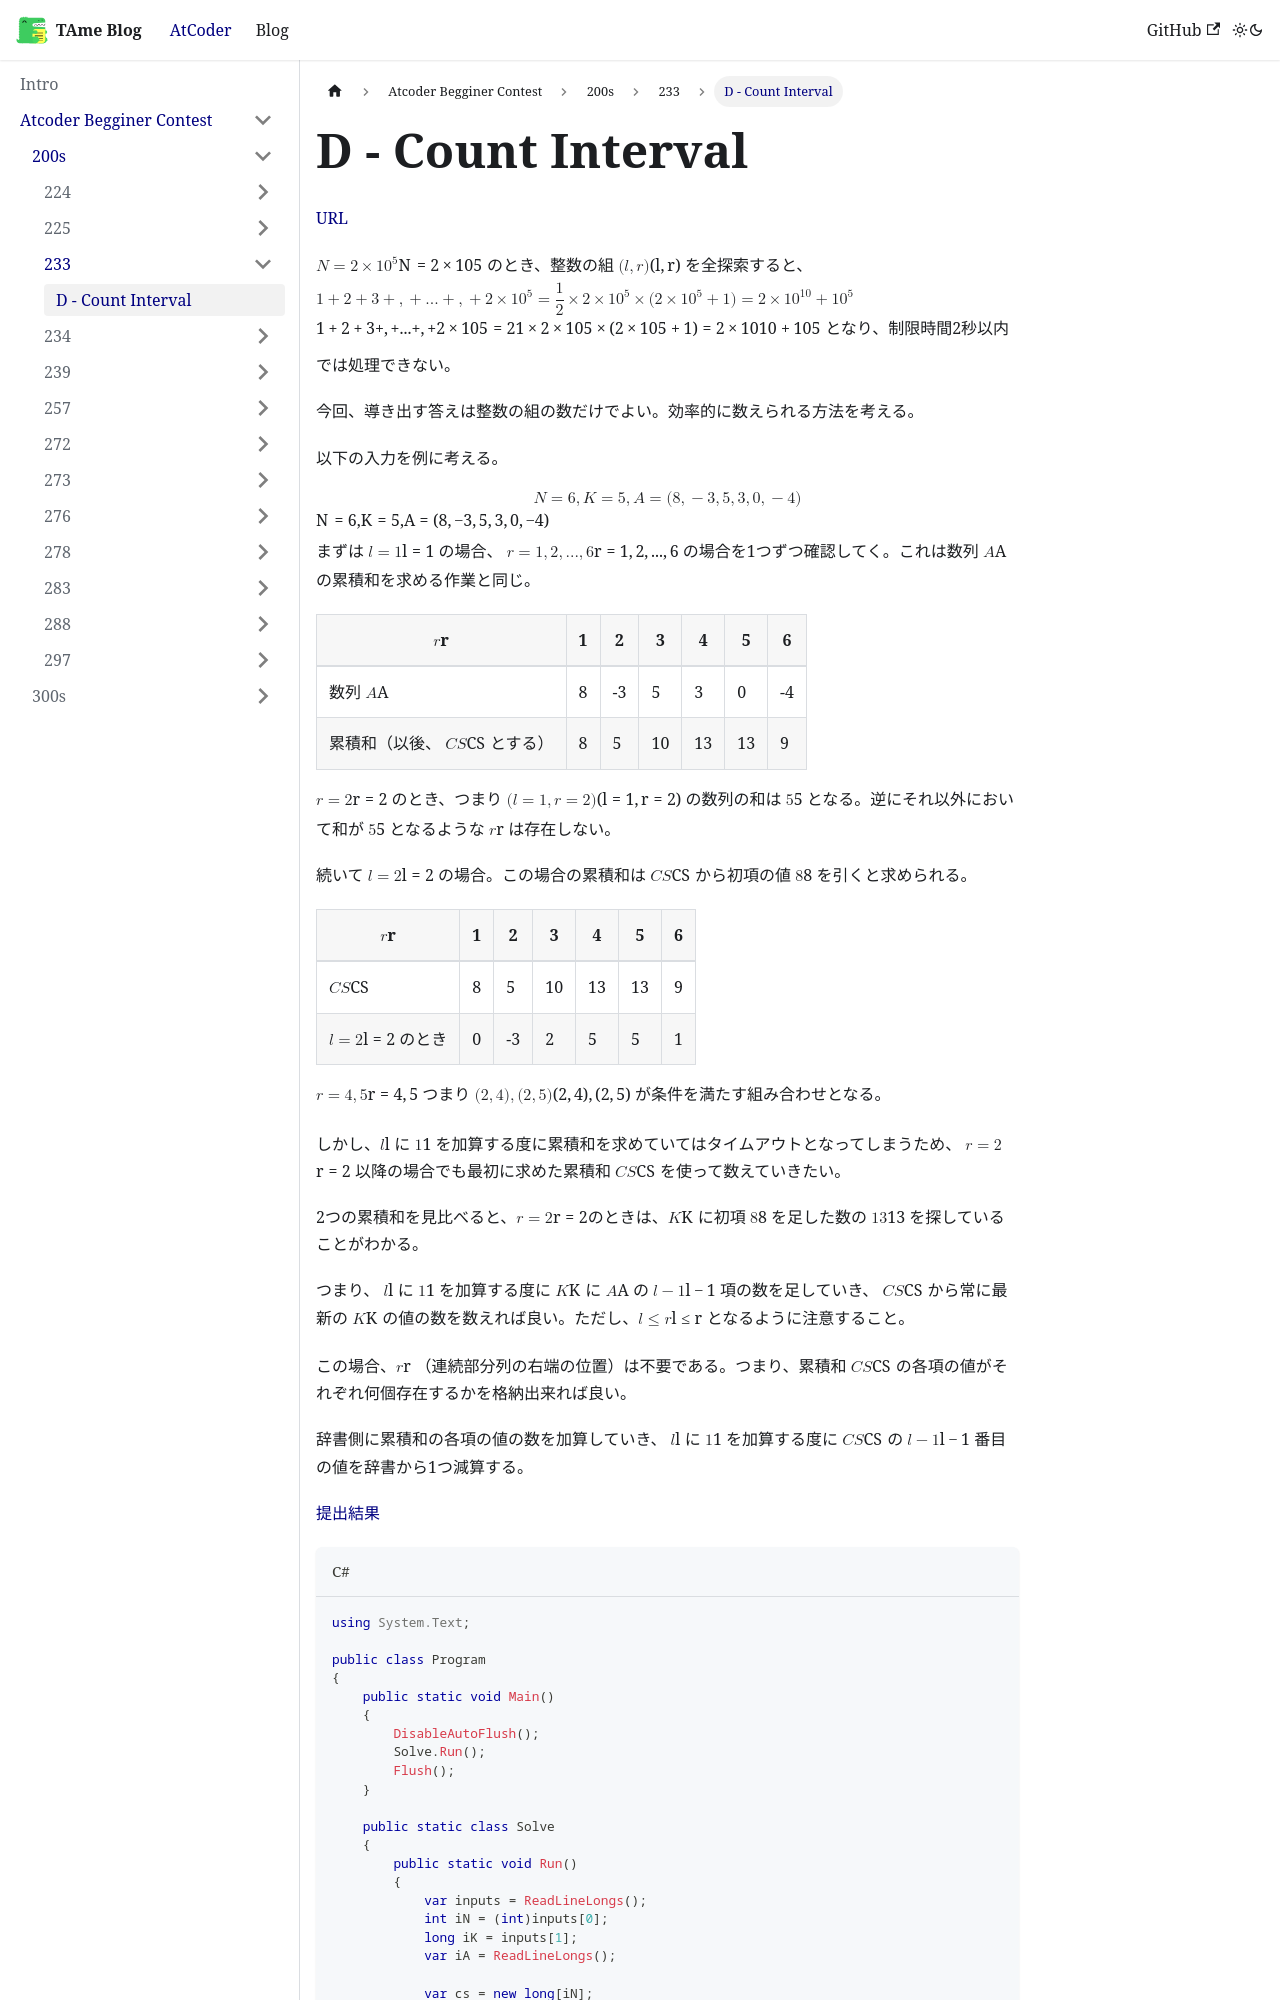

repository: tarminjapan/TAmeBlog · page: docs/Atcoder Begginer Contest/200s/233/abc233d_01/index.html · generator: docusaurus

# D - Count Interval

[URL](https://atcoder.jp/contests/abc233/tasks/abc233_d)

$N=2×10^5$ のとき、整数の組 $(l,r)$ を全探索すると、 $1+2+3+,+...+,+2×10^5=\dfrac{1}{2}×2×10^5×(2×10^5+1)=2×10^{10}+10^5$ となり、制限時間2秒以内では処理できない。

今回、導き出す答えは整数の組の数だけでよい。効率的に数えられる方法を考える。

以下の入力を例に考える。

$$
N=6,\\
K=5,\\
A=(8,-3,5,3,0,-4)
$$

まずは $l=1$ の場合、 $r=1,2,...,6$ の場合を1つずつ確認してく。これは数列 $A$ の累積和を求める作業と同じ。

| $r$ |1|2|3|4|5|6|
|-|-|-|-|-|-|-|
|数列 $A$ |8|-3|5|3|0|-4|
|累積和（以後、 $CS$ とする）|8|5|10|13|13|9|

$r=2$ のとき、つまり $(l=1,r=2)$ の数列の和は $5$ となる。逆にそれ以外において和が $5$ となるような $r$ は存在しない。

続いて $l=2$ の場合。この場合の累積和は $CS$ から初項の値 $8$ を引くと求められる。

| $r$ |1|2|3|4|5|6|
|-|-|-|-|-|-|-|
| $CS$ |8|5|10|13|13|9|
| $l=2$ のとき|0|-3|2|5|5|1|

$r=4,5$ つまり $(2,4),(2,5)$ が条件を満たす組み合わせとなる。

しかし、$l$ に $1$ を加算する度に累積和を求めていてはタイムアウトとなってしまうため、 $r=2$ 以降の場合でも最初に求めた累積和 $CS$ を使って数えていきたい。

2つの累積和を見比べると、$r=2$のときは、$K$ に初項 $8$ を足した数の $13$ を探していることがわかる。

つまり、 $l$ に $1$ を加算する度に $K$ に $A$ の $l-1$ 項の数を足していき、 $CS$ から常に最新の $K$ の値の数を数えれば良い。ただし、$l\le{r}$ となるように注意すること。

この場合、$r$ （連続部分列の右端の位置）は不要である。つまり、累積和 $CS$ の各項の値がそれぞれ何個存在するかを格納出来れば良い。

辞書側に累積和の各項の値の数を加算していき、 $l$ に $1$ を加算する度に $CS$ の $l-1$ 番目の値を辞書から1つ減算する。

[提出結果](https://atcoder.jp/contests/abc233/submissions/52212015)

```csharp title="C#"
using System.Text;

public class Program
{
    public static void Main()
    {
        DisableAutoFlush();
        Solve.Run();
        Flush();
    }

    public static class Solve
    {
        public static void Run()
        {
            var inputs = ReadLineLongs();
            int iN = (int)inputs[0];
            long iK = inputs[1];
            var iA = ReadLineLongs();

            var cs = new long[iN];

            for (int i = 0; i < iN; i++)
            {
                cs[i] = iA[i];
                if (1 <= i)
                    cs[i] += cs[i - 1];
            }

            var dic = new Dictionary<long, long>();

            foreach (var sum in cs)
            {
                dic.TryAdd(sum, 0L);
                dic[sum]++;
            }

            var result = 0L;

            for (int i = 0; i < iN; i++)
            {
                var tsum = i == 0 ? 0L : cs[i - 1];

                if (1 <= i)
                    dic[tsum]--;

                result += dic.TryGetValue(iK + tsum, out var count) ? count : 0L;
            }

            Console.WriteLine(result);
        }
